pico-8 play session: hold → + tap 🅾

[t = 1 s] hold → ~1s, tap 🅾 ~2×
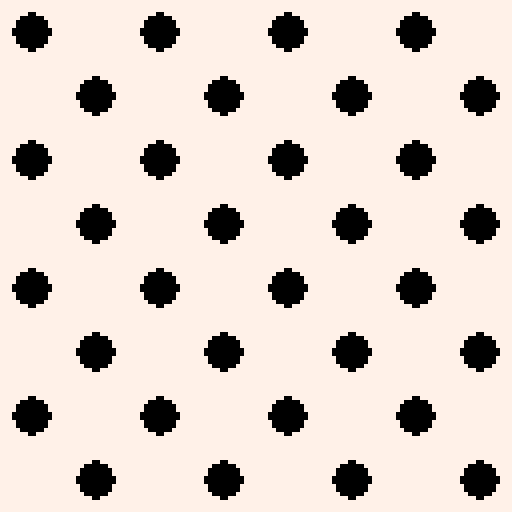
[t = 2 s] hold → ~2s, tap 🅾 ~4×
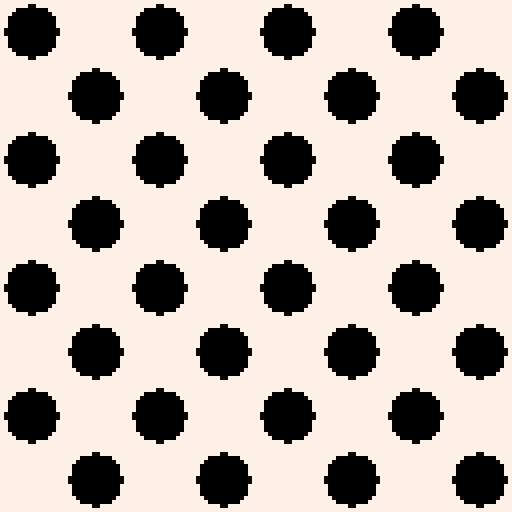
[t = 4 s] hold → ~4s, tap 🅾 ~7×
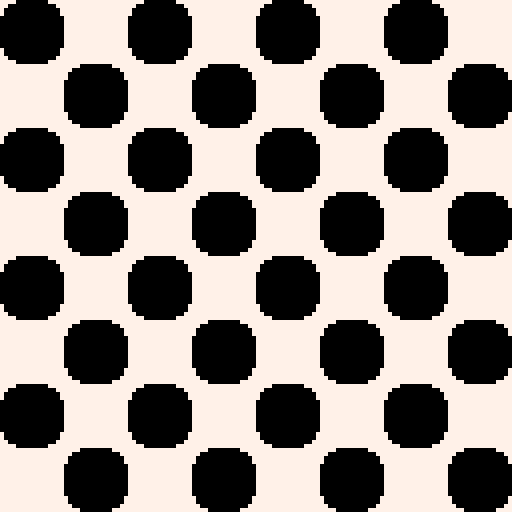
[t = 6 s] hold → ~6s, tap 🅾 ~10×
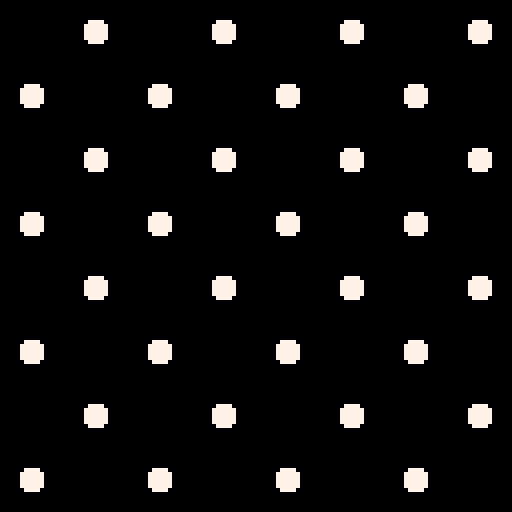
[t = 8 s] hold → ~8s, tap 🅾 ~14×
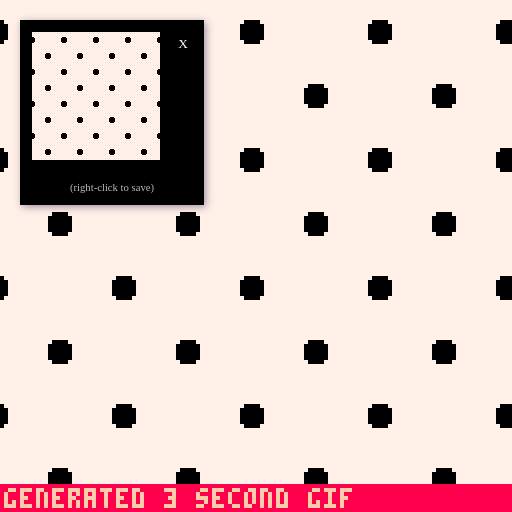

pico-8 cartridge
version 8
__lua__
--checkerboard mini-doodle
--by trasevol_dog


function _init()
 t=0
 
 _draw()
 flip()
 extcmd("rec")
 for i=1,100 do
  _update()
  _draw()
  flip()
 end
 extcmd("video")
end

function _update()
 t+=0.03
end

function _draw()
palt(0,false)

 local ca,cb=0,7
 
 if t%3<1.5 then
  ca,cb=cb,ca
 end
 
 cls(ca)
 
 if t%1.5<0.5 then
 
  make_sprite(ca,cb,1-t%1.5*1.5)
  
  local b=false
  for x=0,127,16 do
  for y=0,127,16 do
   if b then
   spr(0,x,y,2,2)
   end
   
   b=not b
  end
  b=not b
  end
 
 elseif t%1.5<1 then
  
  local kt=(t%1.5-0.5)*2
  local kt=-sin(kt/4)*16
  
  local b=false
  for x=-16,128,16 do
  for y=-16,128,16 do
   local b=(x+y)%32>=16
   
   --local a=(flr(t/3)-flr((t/1.5)%2))*0.25
   local a=(flr(t/1.5))%2*0.25
   local dx,dy=cos(a),sin(a)
   
   if b then
    spr(0,x+dx*kt,y+dy*kt,2,2)
   end
  end
  end
  
 else
 
  make_sprite(ca,cb,0.25+(t%1.5-1)*1.5)
  
  local b=true
  for x=0,127,16 do
  for y=0,127,16 do
   if b then
   spr(0,x,y,2,2)
   end
   
   b=not b
  end
  b=not b
  end
 
 end
end

function make_sprite(ca,cb,f)
 local r=11*f
 for x=0,15 do
 for y=0,15 do
  local d=sqr(x-7.5)+sqr(y-7.5)
  if d<sqr(r) then
   sset(x,y,cb)
  else
   sset(x,y,ca)
  end
 end
 end
end

function lerp(a,b,i) return (1-i)*a+i*b end
function sqr(a) return a*a end
__gfx__
00000000000000000000000000000000000000000000000000000000000000000000000000000000000000000000000000000000000000000000000000000000
00000000000000000000000000000000000000000000000000000000000000000000000000000000000000000000000000000000000000000000000000000000
00700700000000000000000000000000000000000000000000000000000000000000000000000000000000000000000000000000000000000000000000000000
00077000000000000000000000000000000000000000000000000000000000000000000000000000000000000000000000000000000000000000000000000000
00077000000000000000000000000000000000000000000000000000000000000000000000000000000000000000000000000000000000000000000000000000
00700700000000000000000000000000000000000000000000000000000000000000000000000000000000000000000000000000000000000000000000000000
00000000000000000000000000000000000000000000000000000000000000000000000000000000000000000000000000000000000000000000000000000000
00000000000000000000000000000000000000000000000000000000000000000000000000000000000000000000000000000000000000000000000000000000
00000000000000000000000000000000000000000000000000000000000000000000000000000000000000000000000000000000000000000000000000000000
00000000000000000000000000000000000000000000000000000000000000000000000000000000000000000000000000000000000000000000000000000000
00000000000000000000000000000000000000000000000000000000000000000000000000000000000000000000000000000000000000000000000000000000
00000000000000000000000000000000000000000000000000000000000000000000000000000000000000000000000000000000000000000000000000000000
00000000000000000000000000000000000000000000000000000000000000000000000000000000000000000000000000000000000000000000000000000000
00000000000000000000000000000000000000000000000000000000000000000000000000000000000000000000000000000000000000000000000000000000
00000000000000000000000000000000000000000000000000000000000000000000000000000000000000000000000000000000000000000000000000000000
00000000000000000000000000000000000000000000000000000000000000000000000000000000000000000000000000000000000000000000000000000000
00000000000000000000000000000000000000000000000000000000000000000000000000000000000000000000000000000000000000000000000000000000
00000000000000000000000000000000000000000000000000000000000000000000000000000000000000000000000000000000000000000000000000000000
00000000000000000000000000000000000000000000000000000000000000000000000000000000000000000000000000000000000000000000000000000000
00000000000000000000000000000000000000000000000000000000000000000000000000000000000000000000000000000000000000000000000000000000
00000000000000000000000000000000000000000000000000000000000000000000000000000000000000000000000000000000000000000000000000000000
00000000000000000000000000000000000000000000000000000000000000000000000000000000000000000000000000000000000000000000000000000000
00000000000000000000000000000000000000000000000000000000000000000000000000000000000000000000000000000000000000000000000000000000
00000000000000000000000000000000000000000000000000000000000000000000000000000000000000000000000000000000000000000000000000000000
00000000000000000000000000000000000000000000000000000000000000000000000000000000000000000000000000000000000000000000000000000000
00000000000000000000000000000000000000000000000000000000000000000000000000000000000000000000000000000000000000000000000000000000
00000000000000000000000000000000000000000000000000000000000000000000000000000000000000000000000000000000000000000000000000000000
00000000000000000000000000000000000000000000000000000000000000000000000000000000000000000000000000000000000000000000000000000000
00000000000000000000000000000000000000000000000000000000000000000000000000000000000000000000000000000000000000000000000000000000
00000000000000000000000000000000000000000000000000000000000000000000000000000000000000000000000000000000000000000000000000000000
00000000000000000000000000000000000000000000000000000000000000000000000000000000000000000000000000000000000000000000000000000000
00000000000000000000000000000000000000000000000000000000000000000000000000000000000000000000000000000000000000000000000000000000
00000000000000000000000000000000000000000000000000000000000000000000000000000000000000000000000000000000000000000000000000000000
00000000000000000000000000000000000000000000000000000000000000000000000000000000000000000000000000000000000000000000000000000000
00000000000000000000000000000000000000000000000000000000000000000000000000000000000000000000000000000000000000000000000000000000
00000000000000000000000000000000000000000000000000000000000000000000000000000000000000000000000000000000000000000000000000000000
00000000000000000000000000000000000000000000000000000000000000000000000000000000000000000000000000000000000000000000000000000000
00000000000000000000000000000000000000000000000000000000000000000000000000000000000000000000000000000000000000000000000000000000
00000000000000000000000000000000000000000000000000000000000000000000000000000000000000000000000000000000000000000000000000000000
00000000000000000000000000000000000000000000000000000000000000000000000000000000000000000000000000000000000000000000000000000000
00000000000000000000000000000000000000000000000000000000000000000000000000000000000000000000000000000000000000000000000000000000
00000000000000000000000000000000000000000000000000000000000000000000000000000000000000000000000000000000000000000000000000000000
00000000000000000000000000000000000000000000000000000000000000000000000000000000000000000000000000000000000000000000000000000000
00000000000000000000000000000000000000000000000000000000000000000000000000000000000000000000000000000000000000000000000000000000
00000000000000000000000000000000000000000000000000000000000000000000000000000000000000000000000000000000000000000000000000000000
00000000000000000000000000000000000000000000000000000000000000000000000000000000000000000000000000000000000000000000000000000000
00000000000000000000000000000000000000000000000000000000000000000000000000000000000000000000000000000000000000000000000000000000
00000000000000000000000000000000000000000000000000000000000000000000000000000000000000000000000000000000000000000000000000000000
00000000000000000000000000000000000000000000000000000000000000000000000000000000000000000000000000000000000000000000000000000000
00000000000000000000000000000000000000000000000000000000000000000000000000000000000000000000000000000000000000000000000000000000
00000000000000000000000000000000000000000000000000000000000000000000000000000000000000000000000000000000000000000000000000000000
00000000000000000000000000000000000000000000000000000000000000000000000000000000000000000000000000000000000000000000000000000000
00000000000000000000000000000000000000000000000000000000000000000000000000000000000000000000000000000000000000000000000000000000
00000000000000000000000000000000000000000000000000000000000000000000000000000000000000000000000000000000000000000000000000000000
00000000000000000000000000000000000000000000000000000000000000000000000000000000000000000000000000000000000000000000000000000000
00000000000000000000000000000000000000000000000000000000000000000000000000000000000000000000000000000000000000000000000000000000
00000000000000000000000000000000000000000000000000000000000000000000000000000000000000000000000000000000000000000000000000000000
00000000000000000000000000000000000000000000000000000000000000000000000000000000000000000000000000000000000000000000000000000000
00000000000000000000000000000000000000000000000000000000000000000000000000000000000000000000000000000000000000000000000000000000
00000000000000000000000000000000000000000000000000000000000000000000000000000000000000000000000000000000000000000000000000000000
00000000000000000000000000000000000000000000000000000000000000000000000000000000000000000000000000000000000000000000000000000000
00000000000000000000000000000000000000000000000000000000000000000000000000000000000000000000000000000000000000000000000000000000
00000000000000000000000000000000000000000000000000000000000000000000000000000000000000000000000000000000000000000000000000000000
00000000000000000000000000000000000000000000000000000000000000000000000000000000000000000000000000000000000000000000000000000000
00000000000000000000000000000000000000000000000000000000000000000000000000000000000000000000000000000000000000000000000000000000
00000000000000000000000000000000000000000000000000000000000000000000000000000000000000000000000000000000000000000000000000000000
00000000000000000000000000000000000000000000000000000000000000000000000000000000000000000000000000000000000000000000000000000000
00000000000000000000000000000000000000000000000000000000000000000000000000000000000000000000000000000000000000000000000000000000
00000000000000000000000000000000000000000000000000000000000000000000000000000000000000000000000000000000000000000000000000000000
00000000000000000000000000000000000000000000000000000000000000000000000000000000000000000000000000000000000000000000000000000000
00000000000000000000000000000000000000000000000000000000000000000000000000000000000000000000000000000000000000000000000000000000
00000000000000000000000000000000000000000000000000000000000000000000000000000000000000000000000000000000000000000000000000000000
00000000000000000000000000000000000000000000000000000000000000000000000000000000000000000000000000000000000000000000000000000000
00000000000000000000000000000000000000000000000000000000000000000000000000000000000000000000000000000000000000000000000000000000
00000000000000000000000000000000000000000000000000000000000000000000000000000000000000000000000000000000000000000000000000000000
00000000000000000000000000000000000000000000000000000000000000000000000000000000000000000000000000000000000000000000000000000000
00000000000000000000000000000000000000000000000000000000000000000000000000000000000000000000000000000000000000000000000000000000
00000000000000000000000000000000000000000000000000000000000000000000000000000000000000000000000000000000000000000000000000000000
00000000000000000000000000000000000000000000000000000000000000000000000000000000000000000000000000000000000000000000000000000000
00000000000000000000000000000000000000000000000000000000000000000000000000000000000000000000000000000000000000000000000000000000
00000000000000000000000000000000000000000000000000000000000000000000000000000000000000000000000000000000000000000000000000000000
00000000000000000000000000000000000000000000000000000000000000000000000000000000000000000000000000000000000000000000000000000000
00000000000000000000000000000000000000000000000000000000000000000000000000000000000000000000000000000000000000000000000000000000
00000000000000000000000000000000000000000000000000000000000000000000000000000000000000000000000000000000000000000000000000000000
00000000000000000000000000000000000000000000000000000000000000000000000000000000000000000000000000000000000000000000000000000000
00000000000000000000000000000000000000000000000000000000000000000000000000000000000000000000000000000000000000000000000000000000
00000000000000000000000000000000000000000000000000000000000000000000000000000000000000000000000000000000000000000000000000000000
00000000000000000000000000000000000000000000000000000000000000000000000000000000000000000000000000000000000000000000000000000000
00000000000000000000000000000000000000000000000000000000000000000000000000000000000000000000000000000000000000000000000000000000
00000000000000000000000000000000000000000000000000000000000000000000000000000000000000000000000000000000000000000000000000000000
00000000000000000000000000000000000000000000000000000000000000000000000000000000000000000000000000000000000000000000000000000000
00000000000000000000000000000000000000000000000000000000000000000000000000000000000000000000000000000000000000000000000000000000
00000000000000000000000000000000000000000000000000000000000000000000000000000000000000000000000000000000000000000000000000000000
00000000000000000000000000000000000000000000000000000000000000000000000000000000000000000000000000000000000000000000000000000000
00000000000000000000000000000000000000000000000000000000000000000000000000000000000000000000000000000000000000000000000000000000
00000000000000000000000000000000000000000000000000000000000000000000000000000000000000000000000000000000000000000000000000000000
00000000000000000000000000000000000000000000000000000000000000000000000000000000000000000000000000000000000000000000000000000000
00000000000000000000000000000000000000000000000000000000000000000000000000000000000000000000000000000000000000000000000000000000
00000000000000000000000000000000000000000000000000000000000000000000000000000000000000000000000000000000000000000000000000000000
00000000000000000000000000000000000000000000000000000000000000000000000000000000000000000000000000000000000000000000000000000000
00000000000000000000000000000000000000000000000000000000000000000000000000000000000000000000000000000000000000000000000000000000
00000000000000000000000000000000000000000000000000000000000000000000000000000000000000000000000000000000000000000000000000000000
00000000000000000000000000000000000000000000000000000000000000000000000000000000000000000000000000000000000000000000000000000000
00000000000000000000000000000000000000000000000000000000000000000000000000000000000000000000000000000000000000000000000000000000
00000000000000000000000000000000000000000000000000000000000000000000000000000000000000000000000000000000000000000000000000000000
00000000000000000000000000000000000000000000000000000000000000000000000000000000000000000000000000000000000000000000000000000000
00000000000000000000000000000000000000000000000000000000000000000000000000000000000000000000000000000000000000000000000000000000
00000000000000000000000000000000000000000000000000000000000000000000000000000000000000000000000000000000000000000000000000000000
00000000000000000000000000000000000000000000000000000000000000000000000000000000000000000000000000000000000000000000000000000000
00000000000000000000000000000000000000000000000000000000000000000000000000000000000000000000000000000000000000000000000000000000
00000000000000000000000000000000000000000000000000000000000000000000000000000000000000000000000000000000000000000000000000000000
00000000000000000000000000000000000000000000000000000000000000000000000000000000000000000000000000000000000000000000000000000000
00000000000000000000000000000000000000000000000000000000000000000000000000000000000000000000000000000000000000000000000000000000
00000000000000000000000000000000000000000000000000000000000000000000000000000000000000000000000000000000000000000000000000000000
00000000000000000000000000000000000000000000000000000000000000000000000000000000000000000000000000000000000000000000000000000000
00000000000000000000000000000000000000000000000000000000000000000000000000000000000000000000000000000000000000000000000000000000
00000000000000000000000000000000000000000000000000000000000000000000000000000000000000000000000000000000000000000000000000000000
00000000000000000000000000000000000000000000000000000000000000000000000000000000000000000000000000000000000000000000000000000000
00000000000000000000000000000000000000000000000000000000000000000000000000000000000000000000000000000000000000000000000000000000
00000000000000000000000000000000000000000000000000000000000000000000000000000000000000000000000000000000000000000000000000000000
00000000000000000000000000000000000000000000000000000000000000000000000000000000000000000000000000000000000000000000000000000000
00000000000000000000000000000000000000000000000000000000000000000000000000000000000000000000000000000000000000000000000000000000
00000000000000000000000000000000000000000000000000000000000000000000000000000000000000000000000000000000000000000000000000000000
00000000000000000000000000000000000000000000000000000000000000000000000000000000000000000000000000000000000000000000000000000000
00000000000000000000000000000000000000000000000000000000000000000000000000000000000000000000000000000000000000000000000000000000
00000000000000000000000000000000000000000000000000000000000000000000000000000000000000000000000000000000000000000000000000000000
00000000000000000000000000000000000000000000000000000000000000000000000000000000000000000000000000000000000000000000000000000000
00000000000000000000000000000000000000000000000000000000000000000000000000000000000000000000000000000000000000000000000000000000
__gff__
0000000000000000000000000000000000000000000000000000000000000000000000000000000000000000000000000000000000000000000000000000000000000000000000000000000000000000000000000000000000000000000000000000000000000000000000000000000000000000000000000000000000000000
0000000000000000000000000000000000000000000000000000000000000000000000000000000000000000000000000000000000000000000000000000000000000000000000000000000000000000000000000000000000000000000000000000000000000000000000000000000000000000000000000000000000000000
__map__
0000000000000000000000000000000000000000000000000000000000000000000000000000000000000000000000000000000000000000000000000000000000000000000000000000000000000000000000000000000000000000000000000000000000000000000000000000000000000000000000000000000000000000
0000000000000000000000000000000000000000000000000000000000000000000000000000000000000000000000000000000000000000000000000000000000000000000000000000000000000000000000000000000000000000000000000000000000000000000000000000000000000000000000000000000000000000
0000000000000000000000000000000000000000000000000000000000000000000000000000000000000000000000000000000000000000000000000000000000000000000000000000000000000000000000000000000000000000000000000000000000000000000000000000000000000000000000000000000000000000
0000000000000000000000000000000000000000000000000000000000000000000000000000000000000000000000000000000000000000000000000000000000000000000000000000000000000000000000000000000000000000000000000000000000000000000000000000000000000000000000000000000000000000
0000000000000000000000000000000000000000000000000000000000000000000000000000000000000000000000000000000000000000000000000000000000000000000000000000000000000000000000000000000000000000000000000000000000000000000000000000000000000000000000000000000000000000
0000000000000000000000000000000000000000000000000000000000000000000000000000000000000000000000000000000000000000000000000000000000000000000000000000000000000000000000000000000000000000000000000000000000000000000000000000000000000000000000000000000000000000
0000000000000000000000000000000000000000000000000000000000000000000000000000000000000000000000000000000000000000000000000000000000000000000000000000000000000000000000000000000000000000000000000000000000000000000000000000000000000000000000000000000000000000
0000000000000000000000000000000000000000000000000000000000000000000000000000000000000000000000000000000000000000000000000000000000000000000000000000000000000000000000000000000000000000000000000000000000000000000000000000000000000000000000000000000000000000
0000000000000000000000000000000000000000000000000000000000000000000000000000000000000000000000000000000000000000000000000000000000000000000000000000000000000000000000000000000000000000000000000000000000000000000000000000000000000000000000000000000000000000
0000000000000000000000000000000000000000000000000000000000000000000000000000000000000000000000000000000000000000000000000000000000000000000000000000000000000000000000000000000000000000000000000000000000000000000000000000000000000000000000000000000000000000
0000000000000000000000000000000000000000000000000000000000000000000000000000000000000000000000000000000000000000000000000000000000000000000000000000000000000000000000000000000000000000000000000000000000000000000000000000000000000000000000000000000000000000
0000000000000000000000000000000000000000000000000000000000000000000000000000000000000000000000000000000000000000000000000000000000000000000000000000000000000000000000000000000000000000000000000000000000000000000000000000000000000000000000000000000000000000
0000000000000000000000000000000000000000000000000000000000000000000000000000000000000000000000000000000000000000000000000000000000000000000000000000000000000000000000000000000000000000000000000000000000000000000000000000000000000000000000000000000000000000
0000000000000000000000000000000000000000000000000000000000000000000000000000000000000000000000000000000000000000000000000000000000000000000000000000000000000000000000000000000000000000000000000000000000000000000000000000000000000000000000000000000000000000
0000000000000000000000000000000000000000000000000000000000000000000000000000000000000000000000000000000000000000000000000000000000000000000000000000000000000000000000000000000000000000000000000000000000000000000000000000000000000000000000000000000000000000
0000000000000000000000000000000000000000000000000000000000000000000000000000000000000000000000000000000000000000000000000000000000000000000000000000000000000000000000000000000000000000000000000000000000000000000000000000000000000000000000000000000000000000
0000000000000000000000000000000000000000000000000000000000000000000000000000000000000000000000000000000000000000000000000000000000000000000000000000000000000000000000000000000000000000000000000000000000000000000000000000000000000000000000000000000000000000
0000000000000000000000000000000000000000000000000000000000000000000000000000000000000000000000000000000000000000000000000000000000000000000000000000000000000000000000000000000000000000000000000000000000000000000000000000000000000000000000000000000000000000
0000000000000000000000000000000000000000000000000000000000000000000000000000000000000000000000000000000000000000000000000000000000000000000000000000000000000000000000000000000000000000000000000000000000000000000000000000000000000000000000000000000000000000
0000000000000000000000000000000000000000000000000000000000000000000000000000000000000000000000000000000000000000000000000000000000000000000000000000000000000000000000000000000000000000000000000000000000000000000000000000000000000000000000000000000000000000
0000000000000000000000000000000000000000000000000000000000000000000000000000000000000000000000000000000000000000000000000000000000000000000000000000000000000000000000000000000000000000000000000000000000000000000000000000000000000000000000000000000000000000
0000000000000000000000000000000000000000000000000000000000000000000000000000000000000000000000000000000000000000000000000000000000000000000000000000000000000000000000000000000000000000000000000000000000000000000000000000000000000000000000000000000000000000
0000000000000000000000000000000000000000000000000000000000000000000000000000000000000000000000000000000000000000000000000000000000000000000000000000000000000000000000000000000000000000000000000000000000000000000000000000000000000000000000000000000000000000
0000000000000000000000000000000000000000000000000000000000000000000000000000000000000000000000000000000000000000000000000000000000000000000000000000000000000000000000000000000000000000000000000000000000000000000000000000000000000000000000000000000000000000
0000000000000000000000000000000000000000000000000000000000000000000000000000000000000000000000000000000000000000000000000000000000000000000000000000000000000000000000000000000000000000000000000000000000000000000000000000000000000000000000000000000000000000
0000000000000000000000000000000000000000000000000000000000000000000000000000000000000000000000000000000000000000000000000000000000000000000000000000000000000000000000000000000000000000000000000000000000000000000000000000000000000000000000000000000000000000
0000000000000000000000000000000000000000000000000000000000000000000000000000000000000000000000000000000000000000000000000000000000000000000000000000000000000000000000000000000000000000000000000000000000000000000000000000000000000000000000000000000000000000
0000000000000000000000000000000000000000000000000000000000000000000000000000000000000000000000000000000000000000000000000000000000000000000000000000000000000000000000000000000000000000000000000000000000000000000000000000000000000000000000000000000000000000
0000000000000000000000000000000000000000000000000000000000000000000000000000000000000000000000000000000000000000000000000000000000000000000000000000000000000000000000000000000000000000000000000000000000000000000000000000000000000000000000000000000000000000
0000000000000000000000000000000000000000000000000000000000000000000000000000000000000000000000000000000000000000000000000000000000000000000000000000000000000000000000000000000000000000000000000000000000000000000000000000000000000000000000000000000000000000
0000000000000000000000000000000000000000000000000000000000000000000000000000000000000000000000000000000000000000000000000000000000000000000000000000000000000000000000000000000000000000000000000000000000000000000000000000000000000000000000000000000000000000
0000000000000000000000000000000000000000000000000000000000000000000000000000000000000000000000000000000000000000000000000000000000000000000000000000000000000000000000000000000000000000000000000000000000000000000000000000000000000000000000000000000000000000
